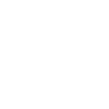
t = 0.00 s
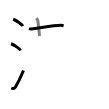
t = 4.50 s
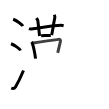
t = 8.75 s
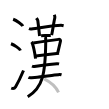
t = 13.25 s
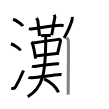
t = 15.50 s
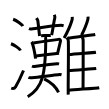
t = 22.00 s

The animated SVG that drew these frames (rendered in a browser with its animation timeline set to each time). Animation: 22 SMIL elements (animate=22); one cycle of 22.00 s.

<svg width="109px" height="109px" viewBox="0 0 px 109px" xmlns="http://www.w3.org/2000/svg" xmlns:xlink="http://www.w3.org/1999/xlink" xml:space="preserve" version="1.1"  baseProfile="full">
<path d="M13.13,19.25c3.4,1.21,8.77,4.96,9.62,6.84" style="fill:none;stroke:black;stroke-width:3;opacity:0">
  <animate attributeType="CSS" attributeName="opacity" from="0" to="1" begin="0s" dur="1s" repeatCount="0" fill="freeze" />
</path>
<path d="M11,43.75c3.35,1.19,8.66,4.9,9.5,6.75" style="fill:none;stroke:black;stroke-width:3;opacity:0">
  <animate attributeType="CSS" attributeName="opacity" from="0" to="1" begin="1s" dur="1s" repeatCount="0" fill="freeze" />
</path>
<path d="M11.25,88.21c1.5,0.54,3.31,0.36,4.25-1.25c2.75-4.7,5.5-10.45,8-16.45" style="fill:none;stroke:black;stroke-width:3;opacity:0">
  <animate attributeType="CSS" attributeName="opacity" from="0" to="1" begin="2s" dur="1s" repeatCount="0" fill="freeze" />
</path>
<path d="M28.98,28.62c0.74,0.31,1.61,0.39,2.35,0.31c8.06-0.84,21.88-3.53,29.69-3.56c1.24,0,1.98,0.15,2.6,0.3" style="fill:none;stroke:black;stroke-width:3;opacity:0">
  <animate attributeType="CSS" attributeName="opacity" from="0" to="1" begin="3s" dur="1s" repeatCount="0" fill="freeze" />
</path>
<path d="M36.37,18.07c1,1.27,1.32,1.65,1.42,2.44c1,7.31,1.48,12.82,1.76,15.47" style="fill:none;stroke:black;stroke-width:3;opacity:0">
  <animate attributeType="CSS" attributeName="opacity" from="0" to="1" begin="4s" dur="1s" repeatCount="0" fill="freeze" />
</path>
<path d="M 54.36,14.81 c 0.37,1.04 0.76,1.79 0.44,3.1 -1.15,4.7 -1.93,12.117708 -3.19,17.137708" style="fill:none;stroke:black;stroke-width:3;opacity:0">
  <animate attributeType="CSS" attributeName="opacity" from="0" to="1" begin="5s" dur="1s" repeatCount="0" fill="freeze" />
</path>
<path d="M  41.127083,35.749376 c 2.726041,-0.122292 6.940624,-0.203333 9.624791,-0.362708" style="fill:none;stroke:black;stroke-width:3;opacity:0">
  <animate attributeType="CSS" attributeName="opacity" from="0" to="1" begin="6s" dur="1s" repeatCount="0" fill="freeze" />
</path>
<path d="M31.41,41.95c0.3,0.3,0.6,0.54,0.73,0.91c1.03,2.94,2.7,10.5,3.41,15.77" style="fill:none;stroke:black;stroke-width:3;opacity:0">
  <animate attributeType="CSS" attributeName="opacity" from="0" to="1" begin="7s" dur="1s" repeatCount="0" fill="freeze" />
</path>
<path d="M33.26,42.94c7.49-1.19,21.92-3.18,25.39-3.57c1.27-0.14,2.04,0.84,1.85,1.66c-0.75,3.43-1.63,7.03-2.75,11.78" style="fill:none;stroke:black;stroke-width:3;opacity:0">
  <animate attributeType="CSS" attributeName="opacity" from="0" to="1" begin="8s" dur="1s" repeatCount="0" fill="freeze" />
</path>
<path d="M35.68,56.06c4.09-0.44,17.73-2.15,23.34-2.81" style="fill:none;stroke:black;stroke-width:3;opacity:0">
  <animate attributeType="CSS" attributeName="opacity" from="0" to="1" begin="9s" dur="1s" repeatCount="0" fill="freeze" />
</path>
<path d="M31.99,66.16c0.61,0.27,1.72,0.38,2.33,0.27c5.27-0.93,17.02-2.18,22.62-2.75c1.01-0.1,1.62,0.13,2.12,0.26" style="fill:none;stroke:black;stroke-width:3;opacity:0">
  <animate attributeType="CSS" attributeName="opacity" from="0" to="1" begin="10s" dur="1s" repeatCount="0" fill="freeze" />
</path>
<path d="M28.39,77.5c0.59,0.27,1.68,0.27,2.28,0.27c3.55-0.01,22.84-2.51,28.77-3.16c0.99-0.11,1.59,0.13,2.08,0.26" style="fill:none;stroke:black;stroke-width:3;opacity:0">
  <animate attributeType="CSS" attributeName="opacity" from="0" to="1" begin="11s" dur="1s" repeatCount="0" fill="freeze" />
</path>
<path d="M 45.44,36.87125 c 0.33,0.85 0.311042,3.038333 0.291042,4.688333 C 45.411042,73.989583 42.88,87.42 27.74,96.69" style="fill:none;stroke:black;stroke-width:3;opacity:0">
  <animate attributeType="CSS" attributeName="opacity" from="0" to="1" begin="12s" dur="1s" repeatCount="0" fill="freeze" />
</path>
<path d="M44.13,78.92c6.1,3,11.89,8.19,14.43,13.51" style="fill:none;stroke:black;stroke-width:3;opacity:0">
  <animate attributeType="CSS" attributeName="opacity" from="0" to="1" begin="13s" dur="1s" repeatCount="0" fill="freeze" />
</path>
<path d="M72.25,16.8c0.08,1.09-0.02,2.51-0.29,3.42c-1.72,5.85-3.9,10.77-7.84,17.81" style="fill:none;stroke:black;stroke-width:3;opacity:0">
  <animate attributeType="CSS" attributeName="opacity" from="0" to="1" begin="14s" dur="1s" repeatCount="0" fill="freeze" />
</path>
<path d="M66.75,37.59c0.75,0.91,1.57,2.64,1.59,3.41C68.7,51.91,68,88.42,68.24,94.58" style="fill:none;stroke:black;stroke-width:3;opacity:0">
  <animate attributeType="CSS" attributeName="opacity" from="0" to="1" begin="15s" dur="1s" repeatCount="0" fill="freeze" />
</path>
<path d="M88.04,16.52c0.07,0.97-0.02,2.25-0.23,3.07c-1.38,5.27-3.12,9.32-6.28,15.69" style="fill:none;stroke:black;stroke-width:3;opacity:0">
  <animate attributeType="CSS" attributeName="opacity" from="0" to="1" begin="16s" dur="1s" repeatCount="0" fill="freeze" />
</path>
<path d="M68.02,38.09c5.2-0.86,25-3.15,27.23-3.65" style="fill:none;stroke:black;stroke-width:3;opacity:0">
  <animate attributeType="CSS" attributeName="opacity" from="0" to="1" begin="17s" dur="1s" repeatCount="0" fill="freeze" />
</path>
<path d="M82.3,37.16c0.25,0.43,0.87,3.01,0.87,3.74c0,7.38,0.03,36.28-0.12,47.88" style="fill:none;stroke:black;stroke-width:3;opacity:0">
  <animate attributeType="CSS" attributeName="opacity" from="0" to="1" begin="18s" dur="1s" repeatCount="0" fill="freeze" />
</path>
<path d="M68.95,54.62c4.91-0.68,24.91-2.01,27.01-2.4" style="fill:none;stroke:black;stroke-width:3;opacity:0">
  <animate attributeType="CSS" attributeName="opacity" from="0" to="1" begin="19s" dur="1s" repeatCount="0" fill="freeze" />
</path>
<path d="M68.85,70.57c5.18-0.53,25.17-1.76,27.39-2.08" style="fill:none;stroke:black;stroke-width:3;opacity:0">
  <animate attributeType="CSS" attributeName="opacity" from="0" to="1" begin="20s" dur="1s" repeatCount="0" fill="freeze" />
</path>
<path d="M68.62,90.19c6.7-0.69,28.4-2.02,30.63-2.52" style="fill:none;stroke:black;stroke-width:3;opacity:0">
  <animate attributeType="CSS" attributeName="opacity" from="0" to="1" begin="21s" dur="1s" repeatCount="0" fill="freeze" />
</path>
</svg>
